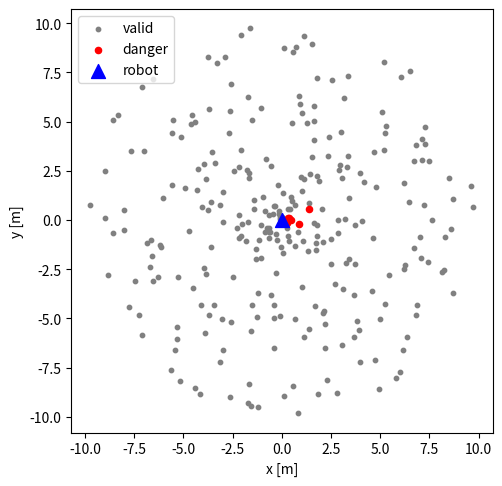

Write Python code to recreate this figure.
# @준비

# %pip install matplotlib
import sys
sys.path.append('../src')          # src/ 의 모듈을 불러오기 위한 경로

import numpy as np
import matplotlib.pyplot as plt

# %matplotlib inline
# %load_ext autoreload
# %autoreload 2

print('실행 중인 파이썬:', sys.executable)   # .venv 경로가 맞는지 확인!


# ── 자가 채점 도우미 ──────────────────────────────
_score = {}

def check(label, ok, hint=''):
    """조건 하나를 확인하고 결과를 출력한다."""
    ok = bool(ok)
    print(('  PASS  ' if ok else '  FAIL  ') + label
          + ('' if ok else '   ->  ' + hint))
    return ok

def grade(no, *conds):
    """문항 하나의 채점 결과를 기록한다."""
    _score[no] = all(conds)
    print(f"[문항 {no}] {'통과' if _score[no] else '미통과'}")

def summary():
    """전체 통과 현황을 요약한다."""
    passed = sum(_score.values())
    print(f'통과 {passed} / 시도 {len(_score)} 문항')
    bad = [k for k, v in _score.items() if not v]
    print('다시 볼 문항:', ', '.join(map(str, bad)) if bad else '없음')


# @데이터 준비
rng    = np.random.default_rng(0)          # 시드 고정 - 재현 가능한 실습
scan   = rng.random(360) * 12              # 각도별 거리 [m], 0~12
angles = np.linspace(0, 2*np.pi, 360)      # 각 측정의 각도 [rad]

print('scan  :', scan.shape, scan.dtype)
print('angles:', angles.shape)
print('처음 5개 거리:', np.round(scan[:5], 3))

# 문제 1번
mask  = (scan > 0.1) & (scan < 10.0)
valid = scan[mask]
ratio = mask.mean()

print(valid.shape, f'유효 비율 {ratio:.3f}')

# 문제 1번 채점
# ── 자가 채점 (이 셀은 수정하지 마세요) ──
_m = (scan > 0.1) & (scan < 10.0)
grade(1,
      check('mask 가 불리언 배열', getattr(mask, 'dtype', None) == bool,
            '비교 연산 결과를 그대로 담으세요'),
      check('mask 의 내용이 정확', np.array_equal(mask, _m),
            '0.1 초과 AND 10 미만 - 등호 포함 여부와 괄호를 확인하세요'),
      check('valid 가 1차원', np.ndim(valid) == 1),
      check('valid 의 내용이 정확', np.array_equal(valid, scan[_m])),
      check('ratio 가 정확', np.isclose(ratio, _m.mean()),
            'ratio = 유효 개수 / 전체 개수'))

# 문제 2번
near_dist = valid.min()      
near_deg  = np.degrees(angles[mask][np.argmin(valid)])      # TODO   (도 단위)

print(f'최근접 {near_dist:.3f} m @ {near_deg:.1f} deg')

# 문제 2번 채점
# ── 자가 채점 (이 셀은 수정하지 마세요) ──
_i = np.argmin(scan[_m])
grade(2,
      check('near_dist 가 최솟값', np.isclose(near_dist, scan[_m].min())),
      check('near_deg 가 그 측정의 각도',
            np.isclose(near_deg, np.degrees(angles[_m][_i])),
            '무효 측정을 걸러낸 뒤의 인덱스를 각도에도 똑같이 적용하세요'),
      check('near_deg 가 0~360 범위', 0 <= near_deg <= 360))

# 문제 3번 
ang_valid = angles[mask]     # TODO: 유효 측정의 각도만
xy        = np.column_stack([valid * np.cos(ang_valid), valid*np.sin(ang_valid)])    # TODO: (N, 2)

print(xy.shape)
print(np.round(xy[:3], 3))

# 문제 3번 채점
# ── 자가 채점 (이 셀은 수정하지 마세요) ──
_r, _a = scan[_m], angles[_m]
_xy = np.column_stack([_r*np.cos(_a), _r*np.sin(_a)])
grade(3,
      check('xy 의 shape 가 (N, 2)', np.shape(xy) == _xy.shape,
            f'{_xy.shape} 가 나와야 합니다'),
      check('xy 의 값이 정확', np.allclose(xy, _xy),
            'x 는 cos, y 는 sin 입니다. 열 순서를 확인하세요'),
      check('원점까지 거리가 보존됨',
            np.allclose(np.linalg.norm(xy, axis=1), _r),
            '변환은 길이를 바꾸지 않아야 합니다'))

# 문제 4번
front  = (ang_valid < np.pi/6) | (ang_valid > np.pi*2 - np.pi/6)
danger = front & (valid < 1.5)
stop   = bool(danger.any())

print(f'전방 위험 측정 {danger.sum()}개 -> ' + ('정지' if stop else '주행'))

# 문제 4번 채점
# ── 자가 채점 (이 셀은 수정하지 마세요) ──
_f = (_a < np.pi/6) | (_a > 2*np.pi - np.pi/6)
_d = _f & (_r < 1.5)
grade(4,
      check('front 마스크가 정확', np.array_equal(front, _f),
            '0 근처와 2pi 근처 두 구간을 OR 로 이어야 합니다'),
      check('danger 마스크가 정확', np.array_equal(danger, _d)),
      check('stop 이 bool', isinstance(bool(stop), bool)),
      check('stop 판정이 정확', bool(stop) == bool(_d.any())))

# 문제 5번 
fig, ax = plt.subplots(figsize=(5.5, 5.5))
ax.scatter(xy[:, 0], xy[:, 1], s=10, c='gray', label='valid')
ax.scatter(xy[danger, 0], xy[danger, 1], s=20, c='red', label='danger')
ax.scatter(0, 0, marker='^', c='blue', s=100, label='robot')

ax.set_aspect('equal')
ax.set_xlabel('x [m]'); ax.set_ylabel('y [m]')
ax.legend()
plt.show()


# 문제 6번 선생님 죄송합니다.. 주말에 공부하겠습니다.. 
# 문제 7번 선생님 죄송합니다.. 주말에 공부하겠습니다..
